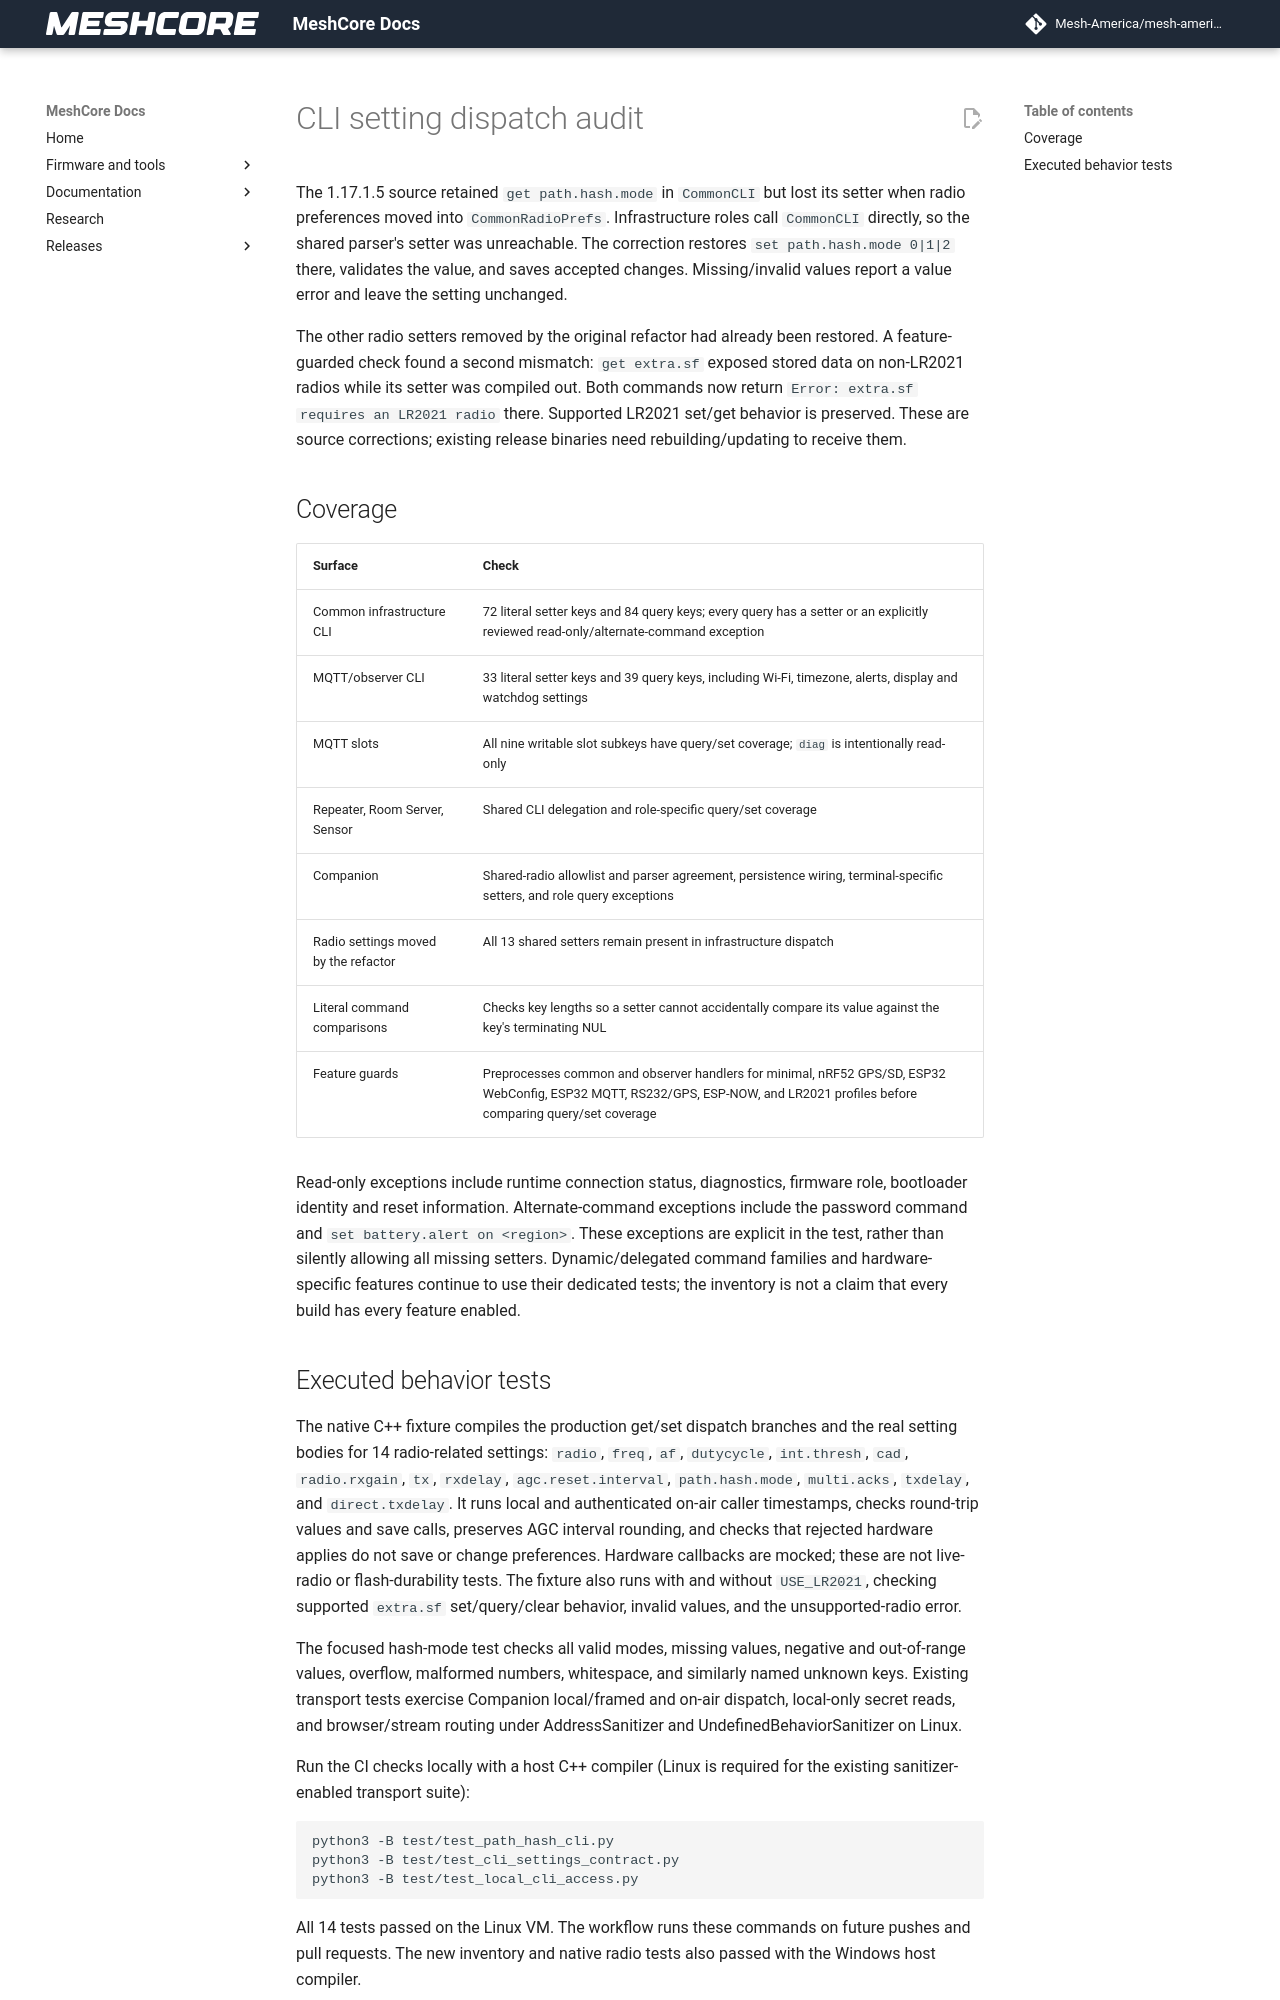

repository: Mesh-America/mesh-america-quake-repeater · page: test-results/cli_settings_audit/index.html · generator: mkdocs

# CLI setting dispatch audit

The 1.17.1.5 source retained `get path.hash.mode` in `CommonCLI` but lost its
setter when radio preferences moved into `CommonRadioPrefs`. Infrastructure
roles call `CommonCLI` directly, so the shared parser's setter was unreachable.
The correction restores `set path.hash.mode 0|1|2` there, validates the value,
and saves accepted changes. Missing/invalid values report a value error and
leave the setting unchanged.

The other radio setters removed by the original refactor had already been
restored. A feature-guarded check found a second mismatch: `get extra.sf` exposed
stored data on non-LR2021 radios while its setter was compiled out. Both
commands now return `Error: extra.sf requires an LR2021 radio` there. Supported
LR2021 set/get behavior is preserved. These are source corrections; existing
release binaries need rebuilding/updating to receive them.

## Coverage

| Surface | Check |
| --- | --- |
| Common infrastructure CLI | 72 literal setter keys and 84 query keys; every query has a setter or an explicitly reviewed read-only/alternate-command exception |
| MQTT/observer CLI | 33 literal setter keys and 39 query keys, including Wi-Fi, timezone, alerts, display and watchdog settings |
| MQTT slots | All nine writable slot subkeys have query/set coverage; `diag` is intentionally read-only |
| Repeater, Room Server, Sensor | Shared CLI delegation and role-specific query/set coverage |
| Companion | Shared-radio allowlist and parser agreement, persistence wiring, terminal-specific setters, and role query exceptions |
| Radio settings moved by the refactor | All 13 shared setters remain present in infrastructure dispatch |
| Literal command comparisons | Checks key lengths so a setter cannot accidentally compare its value against the key's terminating NUL |
| Feature guards | Preprocesses common and observer handlers for minimal, nRF52 GPS/SD, ESP32 WebConfig, ESP32 MQTT, RS232/GPS, ESP-NOW, and LR2021 profiles before comparing query/set coverage |

Read-only exceptions include runtime connection status, diagnostics, firmware
role, bootloader identity and reset information. Alternate-command exceptions
include the password command and `set battery.alert on <region>`. These
exceptions are explicit in the test, rather than silently allowing all missing
setters. Dynamic/delegated command families and hardware-specific features
continue to use their dedicated tests; the inventory is not a claim that every
build has every feature enabled.
